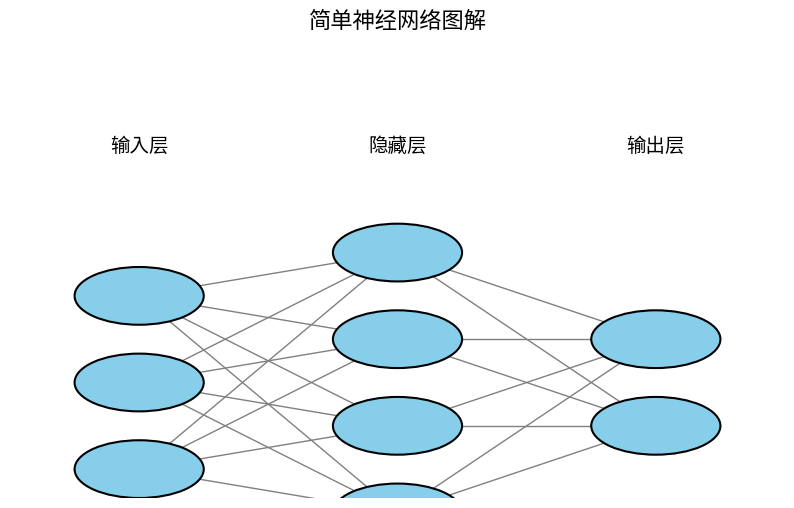

Python code for this plot:
import matplotlib.pyplot as plt

# 创建一个简单的神经网络图，并调整文字标签的位置
def plot_neural_network_adjusted():
    fig, ax = plt.subplots(figsize=(10, 6))  # 创建绘图对象

    # 输入层、隐藏层、输出层的神经元数量
    input_neurons = 3
    hidden_neurons = 4
    output_neurons = 2

    # 绘制神经元
    layer_names = ['输入层', '隐藏层', '输出层']
    for layer, neurons in enumerate([input_neurons, hidden_neurons, output_neurons]):
        for neuron in range(neurons):
            circle = plt.Circle((layer*2, neuron*1.5 - neurons*0.75 + 0.75), 0.5, color='skyblue', ec='black', lw=1.5, zorder=4)
            ax.add_artist(circle)

    # 绘制连接线
    for input_neuron in range(input_neurons):
        for hidden_neuron in range(hidden_neurons):
            line = plt.Line2D([0*2, 1*2], [input_neuron*1.5 - input_neurons*0.75 + 0.75, hidden_neuron*1.5 - hidden_neurons*0.75 + 0.75], c='gray', lw=1, zorder=1)
            ax.add_artist(line)
    for hidden_neuron in range(hidden_neurons):
        for output_neuron in range(output_neurons):
            line = plt.Line2D([1*2, 2*2], [hidden_neuron*1.5 - hidden_neurons*0.75 + 0.75, output_neuron*1.5 - output_neurons*0.75 + 0.75], c='gray', lw=1, zorder=1)
            ax.add_artist(line)

    # 设置图参数
    ax.set_xlim(-1, 5)
    ax.set_ylim(-2, max(input_neurons, hidden_neurons, output_neurons)*1.5)
    plt.axis('off')  # 不显示坐标轴

    # 调整层名称的绘制位置，确保不被遮挡
    for i, name in enumerate(layer_names):
        plt.text(i*2, max(input_neurons, hidden_neurons, output_neurons)*0.75 + 1, name, horizontalalignment='center', fontsize=14, zorder=5)

    plt.title("简单神经网络图解", fontsize=16)
    return fig

fig = plot_neural_network_adjusted()
plt.show()
